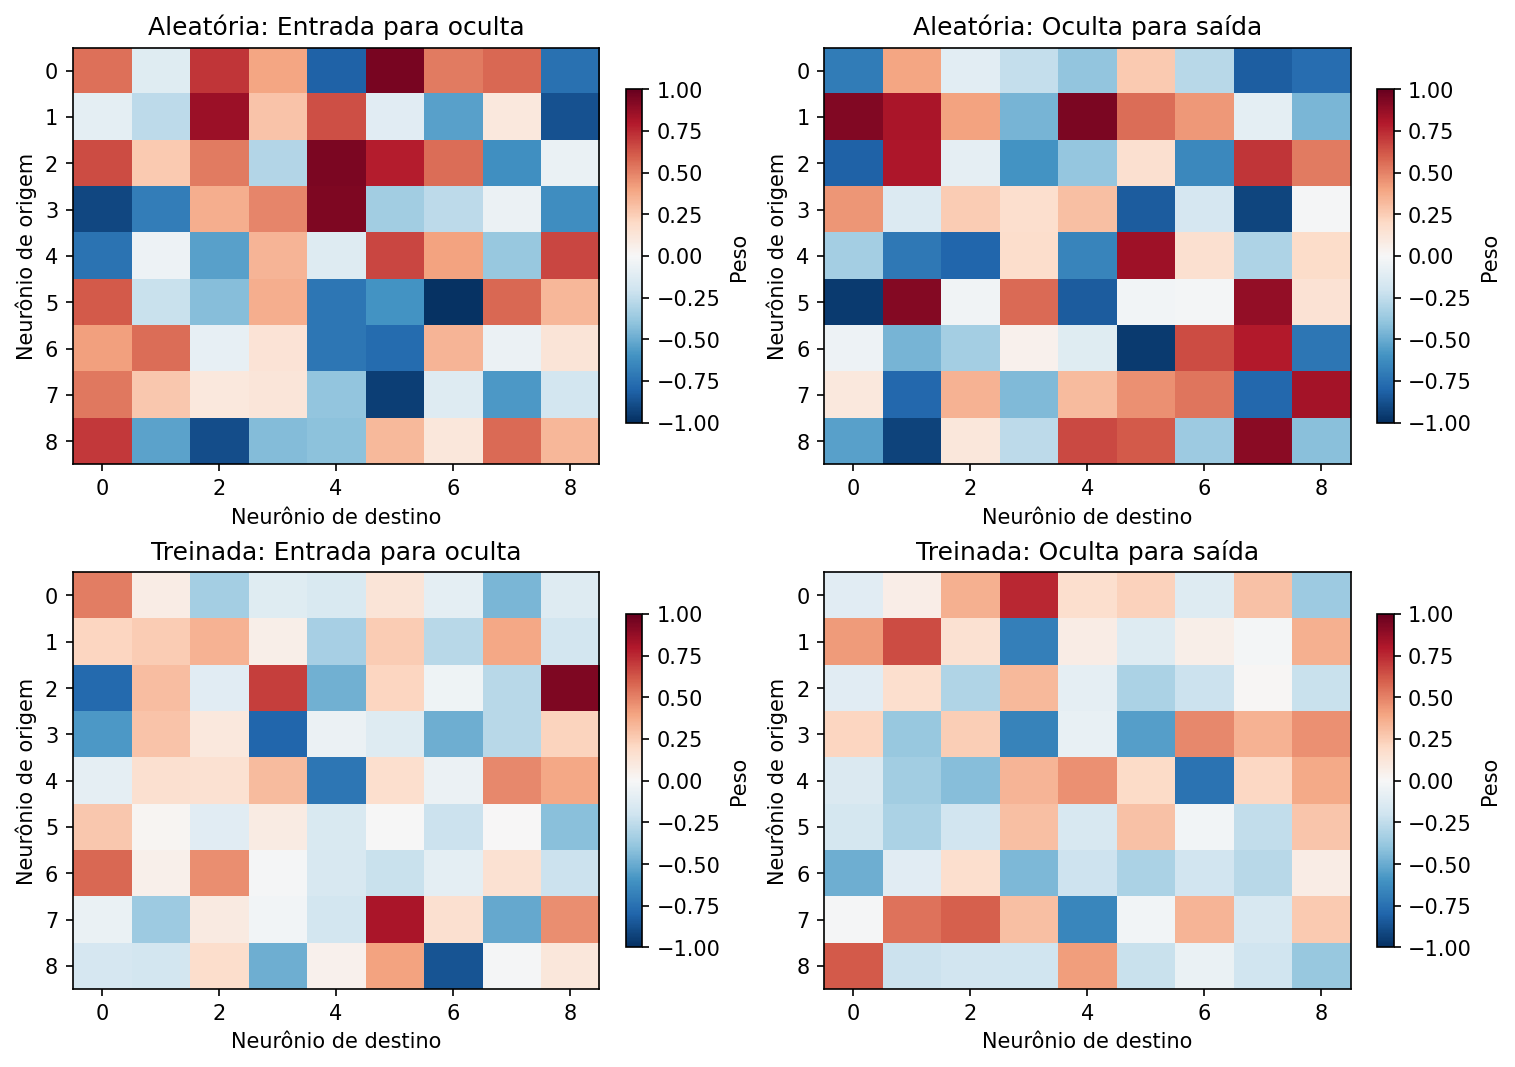

Data behind this chart, as committed beside it:
parametro, aleatoria, treinada
1, 0.5479, 0.5116
2, -0.1222, 0.07768
3, 0.7172, -0.3425
4, 0.3947, -0.1185
5, -0.8116, -0.1487
6, 0.9512, 0.1251
7, 0.5223, -0.0951
8, 0.5721, -0.4534
9, -0.7438, -0.1307
10, -0.09923, 0.2138
11, -0.2584, 0.2526
12, 0.8535, 0.3509
13, 0.2877, 0.05732
14, 0.6455, -0.332
15, -0.1132, 0.2574
16, -0.5455, -0.2765
17, 0.1092, 0.3865
18, -0.8724, -0.1865
19, 0.6553, -0.7796
20, 0.2633, 0.3084
21, 0.5162, -0.1134
22, -0.2909, 0.6934
23, 0.9414, -0.4808
24, 0.7862, 0.2112
25, 0.5568, -0.04258
26, -0.6107, -0.279
27, -0.06656, 0.9342
28, -0.9124, -0.5753
29, -0.6914, 0.2883
30, 0.3661, 0.1021
31, 0.4895, -0.7946
32, 0.935, -0.05567
33, -0.3483, -0.1326
34, -0.2591, -0.4911
35, -0.06089, -0.2784
36, -0.6211, 0.2243
37, -0.7402, -0.09221
38, -0.04859, 0.1611
39, -0.5462, 0.1492
40, 0.3396, 0.3174
41, -0.1257, -0.7248
42, 0.6654, 0.1654
43, 0.4005, -0.06067
44, -0.3753, 0.4821
45, 0.6645, 0.3844
46, 0.6095, 0.2699
47, -0.225, 0.01786
48, -0.4233, -0.1125
49, 0.365, 0.08383
50, -0.7205, -0.1487
51, -0.6002, -4.418919418859579e-05
52, -0.9853, -0.2141
53, 0.5738, 0.003079
54, 0.3297, -0.4144
55, 0.4103, 0.5752
56, 0.5615, 0.05305
57, -0.08217, 0.4687
58, 0.1375, -0.01548
59, -0.7204, -0.1567
60, -0.7709, -0.221
... 120 more rows
